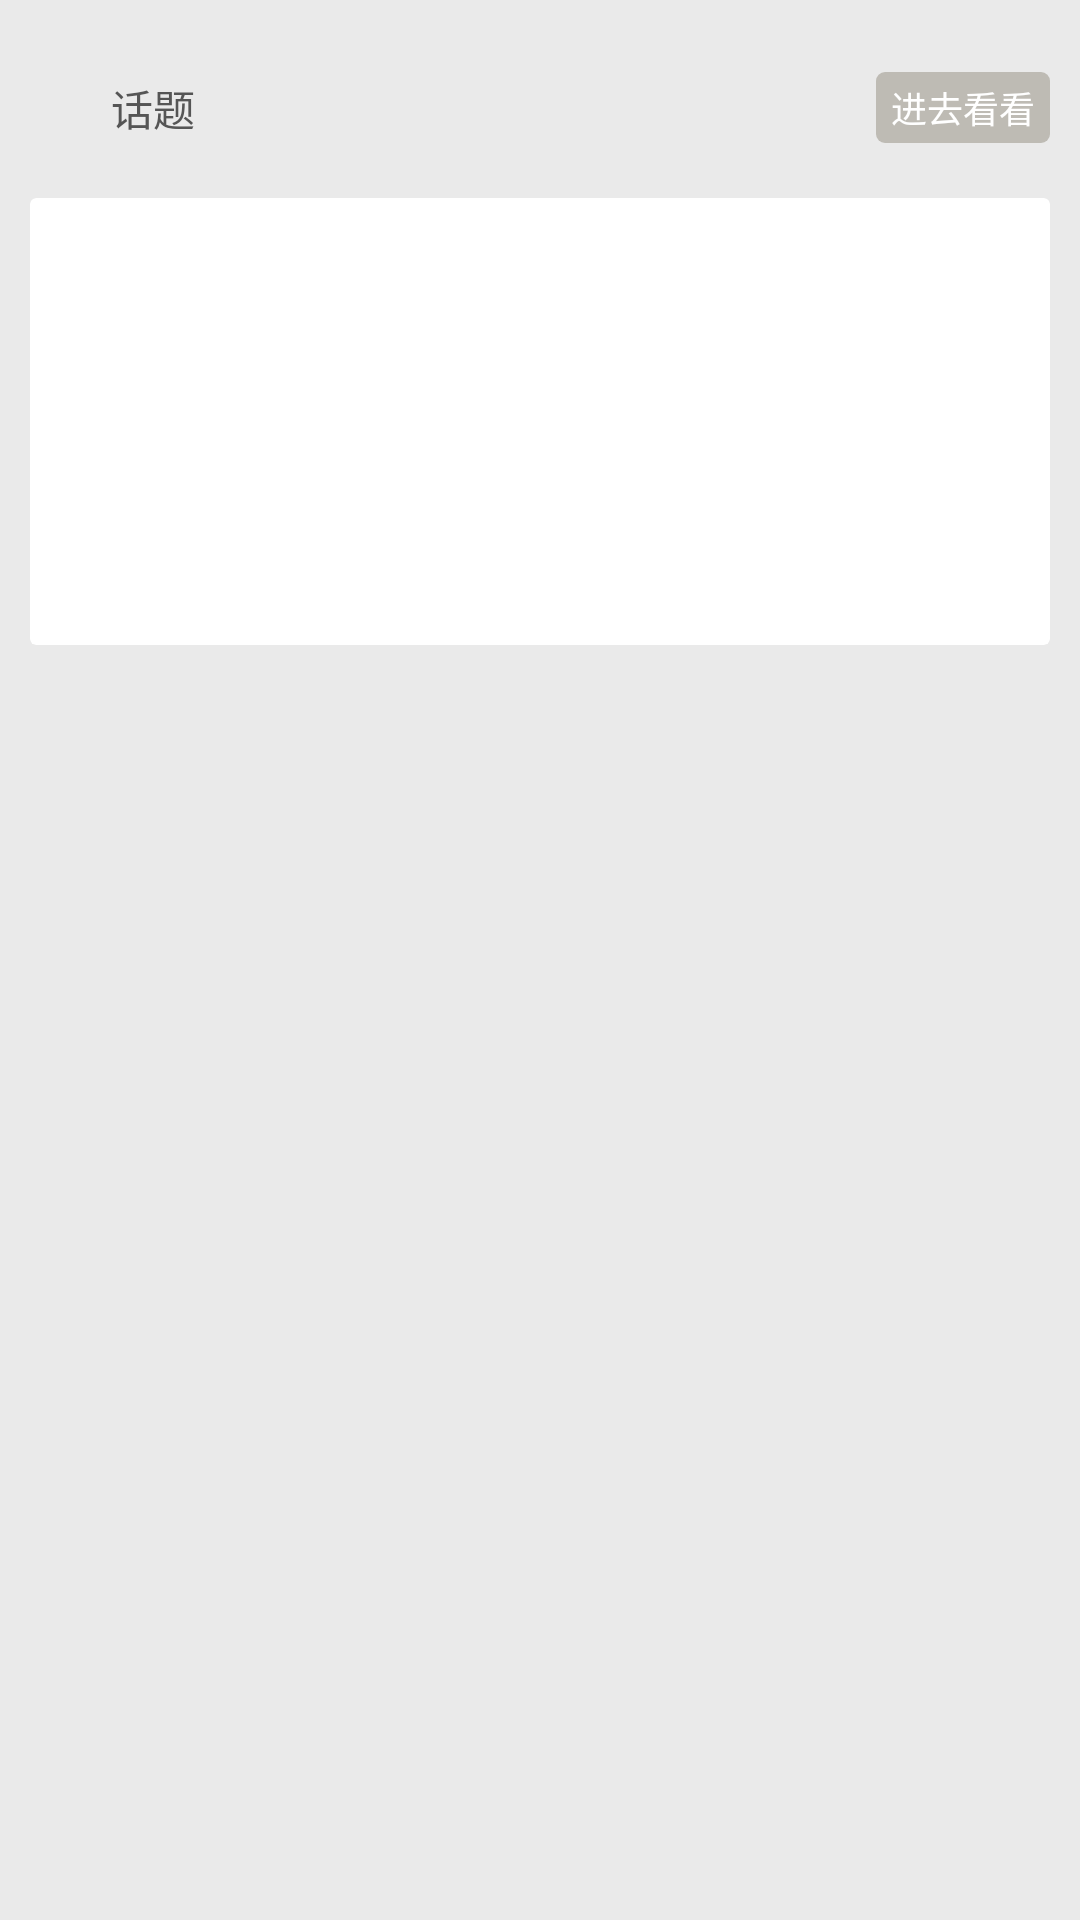

Produce the Android XML layout that renders to this screen, including the resource entries it uses.
<!-- AndroidManifest.xml: application theme AppTheme -->
<!-- res/layout/layout_home_recommend_topic.xml -->
<?xml version="1.0" encoding="utf-8"?>

<LinearLayout xmlns:android="http://schemas.android.com/apk/res/android"
    xmlns:app="http://schemas.android.com/apk/res-auto"
    android:layout_width="match_parent"
    android:layout_height="wrap_content"
    android:orientation="vertical"
    android:paddingBottom="@dimen/activity_vertical_margin"
    android:paddingTop="@dimen/activity_vertical_margin">

    <RelativeLayout
        android:layout_width="match_parent"
        android:layout_height="@dimen/home_topic_head_layout_height"
        android:paddingEnd="@dimen/card_margin"
        android:paddingStart="@dimen/card_margin">

        <ImageView
            android:id="@+id/topic_type_img"
            android:layout_width="@dimen/home_recommend_head_image_size"
            android:layout_height="@dimen/home_recommend_head_image_size"
            android:layout_alignParentStart="true"
            android:layout_centerInParent="true"
            android:src="@drawable/ic_header_topic" />

        <TextView
            android:id="@+id/topic_type_tv"
            android:layout_width="wrap_content"
            android:layout_height="wrap_content"
            android:layout_centerInParent="true"
            android:layout_marginStart="@dimen/default_tiny_padding"
            android:layout_toEndOf="@+id/topic_type_img"
            android:gravity="center"
            android:text="@string/topic"
            android:textColor="@color/font_normal"
            android:textSize="@dimen/default_small_text_size" />


        <TextView
            android:id="@+id/item_type_more"
            android:layout_width="wrap_content"
            android:layout_height="wrap_content"
            android:layout_alignParentEnd="true"
            android:layout_centerInParent="true"
            android:background="@drawable/btn_more_bg"
            android:clickable="true"
            android:text="@string/goto_look"
            android:textColor="@color/white"
            android:textSize="@dimen/default_tiny_text_size"
            android:visibility="visible" />


    </RelativeLayout>

    <android.support.v7.widget.CardView
        android:id="@+id/card_view"
        android:layout_width="match_parent"
        android:layout_height="wrap_content"
        android:layout_margin="@dimen/card_margin"
        android:clickable="true"
        android:foreground="?attr/selectableItemBackground"
        app:cardBackgroundColor="@color/cardview_light_background"
        app:cardCornerRadius="@dimen/card_corner_radius"
        app:cardElevation="@dimen/app_bar_default_elevation">


        <LinearLayout
            android:layout_width="match_parent"
            android:layout_height="wrap_content"
            android:orientation="vertical">

            <ImageView
                android:id="@+id/topic_image"
                android:layout_width="match_parent"
                android:layout_height="@dimen/card_image_default_height"
                android:scaleType="center" />

            <TextView
                android:id="@+id/topic_title"
                android:layout_width="wrap_content"
                android:layout_height="wrap_content"
                android:padding="@dimen/default_tiny_padding"
                android:textColor="@color/font_normal"
                android:textSize="@dimen/default_small_text_size" />
        </LinearLayout>

    </android.support.v7.widget.CardView>

</LinearLayout>
<!-- resources referenced by this layout -->
<resources>
  <color name="font_normal">#555555</color>
  <color name="white">#FFFFFF</color>
  <dimen name="activity_vertical_margin">16dp</dimen>
  <dimen name="app_bar_default_elevation">0dp</dimen>
  <dimen name="card_corner_radius">2dp</dimen>
  <dimen name="card_image_default_height">120dp</dimen>
  <dimen name="card_margin">10dp</dimen>
  <dimen name="default_small_text_size">14sp</dimen>
  <dimen name="default_tiny_padding">5dp</dimen>
  <dimen name="default_tiny_text_size">12sp</dimen>
  <dimen name="home_recommend_head_image_size">22dp</dimen>
  <dimen name="home_topic_head_layout_height">40dp</dimen>
  <!-- drawable btn_more_bg (drawable) -->
  <?xml version="1.0" encoding="utf-8"?>
  
  <shape xmlns:android="http://schemas.android.com/apk/res/android">
      <corners android:radius="3dp" />
      <solid android:color="@color/gray_80" />
      <padding
          android:bottom="3dp"
          android:left="5dp"
          android:right="5dp"
          android:top="3dp" />
      <size
          android:width="30dp"
          android:height="20dp" />
  </shape>
  <string name="goto_look">进去看看</string>
  <string name="topic">话题</string>
  <style name="AppTheme" parent="Theme.AppCompat.Light.DarkActionBar">
          
          <item name="colorPrimary">@color/colorPrimary</item>
          <item name="colorPrimaryDark">@color/colorPrimaryDark</item>
          <item name="colorAccent">@color/colorAccent</item>
      </style>
  <color name="gray_80">#BEBBB4</color>
  <color name="colorPrimary">#fb7299</color>
  <color name="colorPrimaryDark">#b85671</color>
  <color name="colorAccent">@android:color/black</color>
</resources>
